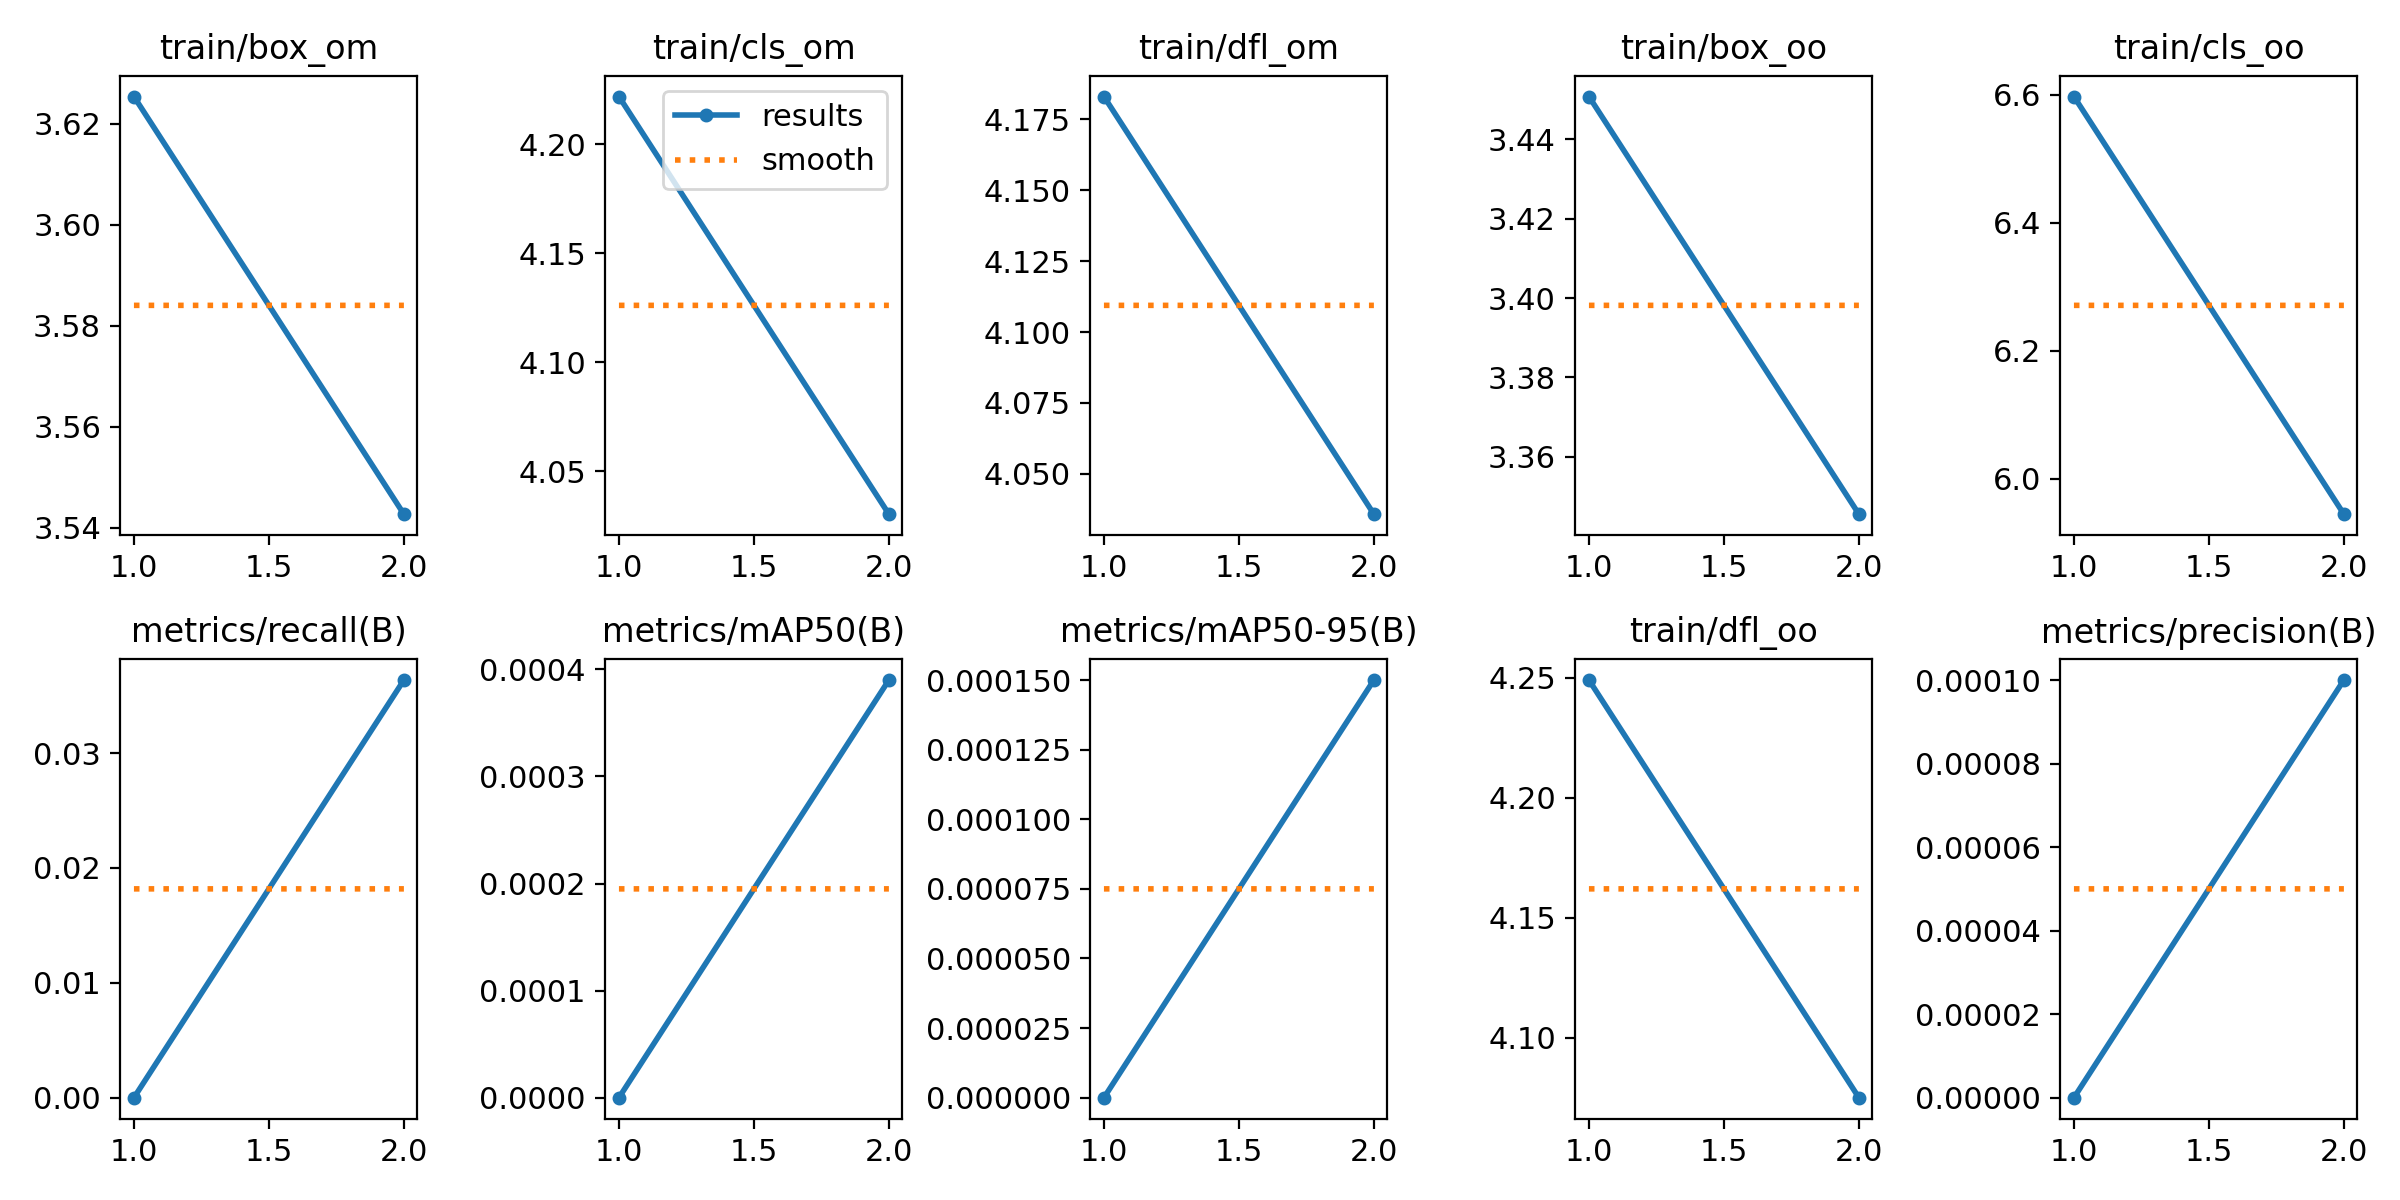

The data file committed next to this chart (first rows):
epoch, train/box_om, train/cls_om, train/dfl_om, train/box_oo, train/cls_oo, train/dfl_oo, metrics/precision(B), metrics/recall(B), metrics/mAP50(B), metrics/mAP50-95(B), val/box_om, val/cls_om, val/dfl_om, val/box_oo, val/cls_oo, val/dfl_oo, lr/pg0, lr/pg1, lr/pg2
1, 3.625, 4.222, 4.183, 3.451, 6.597, 4.249, 0, 0, 0, 0, 3.656, 4.29, 4.028, 3.742, 8.877, 4.089, 0.0003619, 0.0003619, 0.0003619
2, 3.543, 4.03, 4.036, 3.345, 5.944, 4.075, 0.0001, 0.03636, 0.00039, 0.00015, 3.623, 4.299, 4.036, 3.854, 8.19, 4.125, 0.0003698, 0.0003698, 0.0003698
